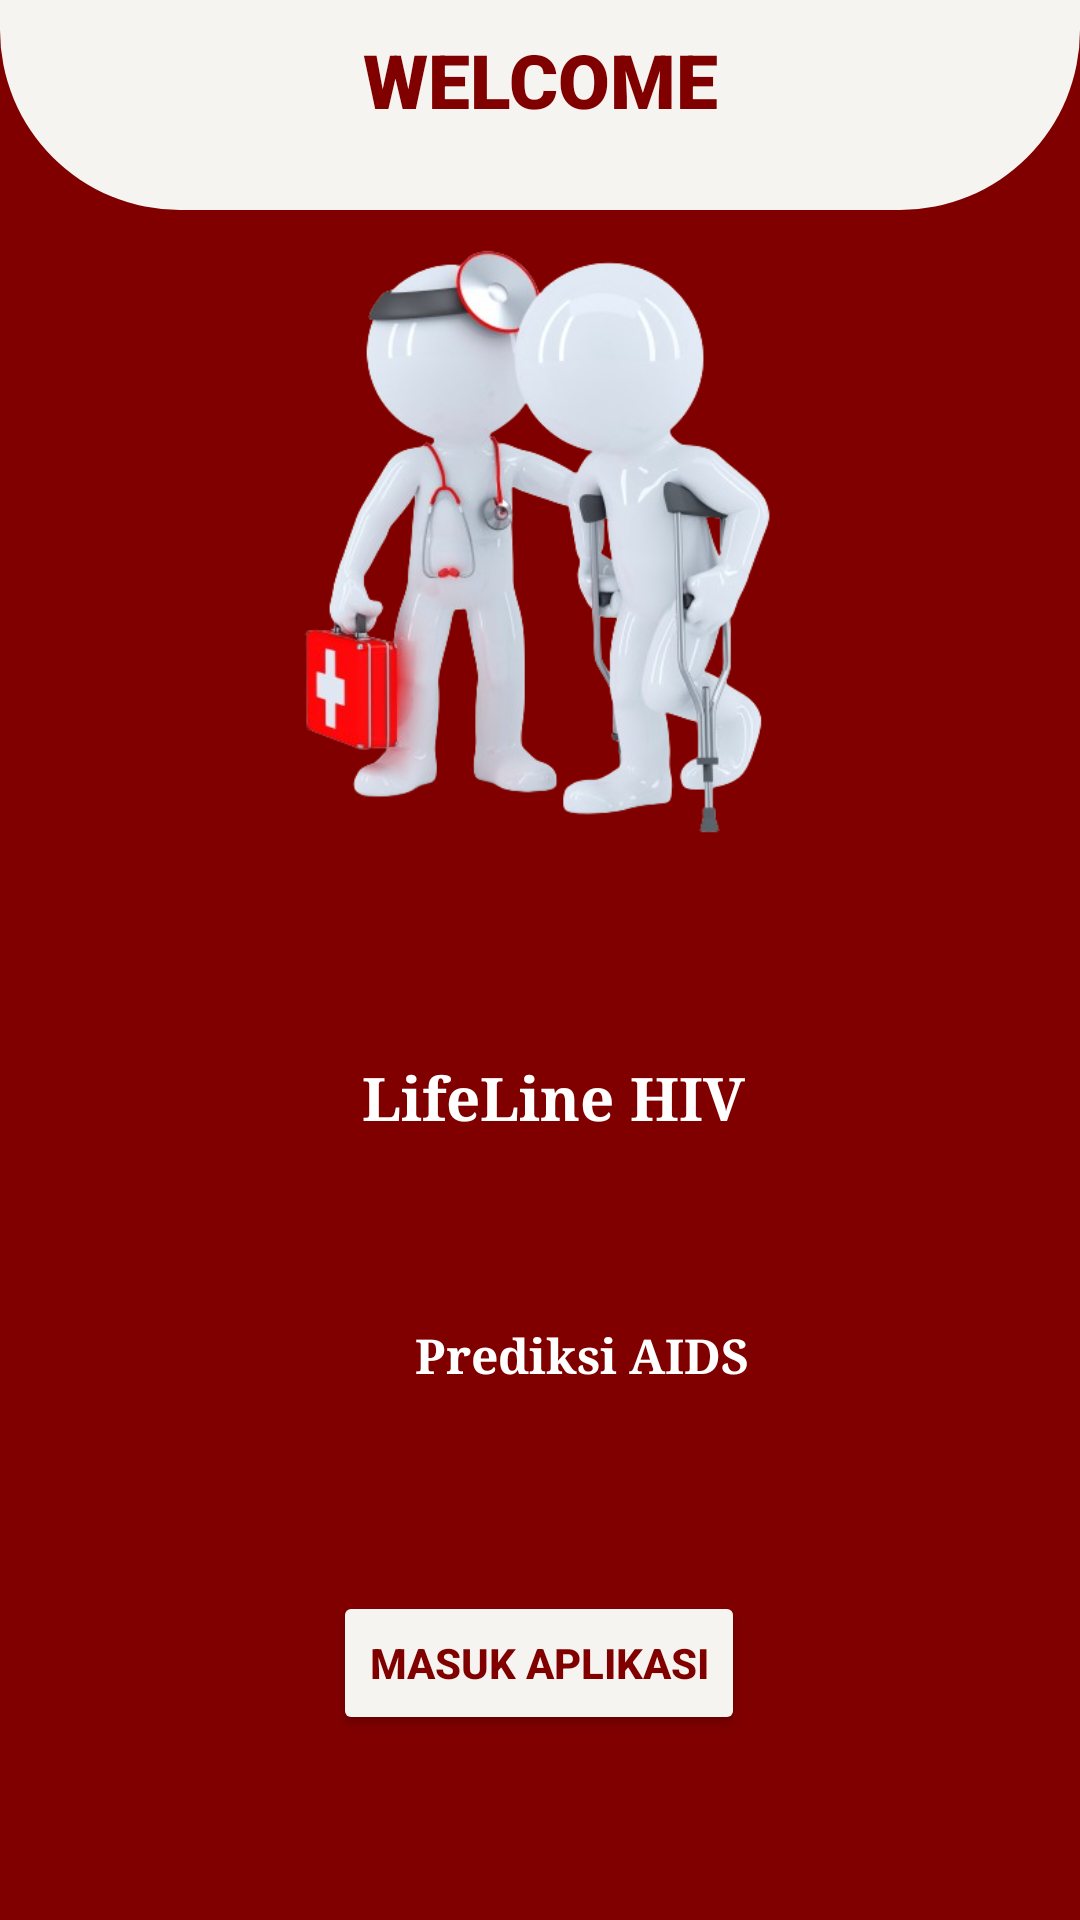

Layout XML and referenced resources for this Android screen:
<!-- AndroidManifest.xml: application theme Theme.Aids -->
<!-- res/layout/activity_view.xml -->
<?xml version="1.0" encoding="utf-8"?>
<androidx.constraintlayout.widget.ConstraintLayout xmlns:android="http://schemas.android.com/apk/res/android"
    xmlns:app="http://schemas.android.com/apk/res-auto"
    xmlns:tools="http://schemas.android.com/tools"
    android:layout_width="match_parent"
    android:layout_height="match_parent"
    android:backgroundTint="@color/marron"
    android:background="@color/marron"
    tools:context=".ViewActivity">


    <View
        android:id="@+id/top_view"
        android:layout_width="match_parent"
        android:layout_height="70dp"
        android:background="@drawable/top_view"/>


    <TextView
        android:id="@+id/textView3"
        android:layout_width="wrap_content"
        android:layout_height="wrap_content"
        android:layout_centerHorizontal="true"
        android:fontFamily="sans-serif-black"
        android:text="WELCOME"
        android:textColor="@color/marron"
        android:textSize="25sp"
        android:textStyle="bold"
        app:layout_constraintBottom_toTopOf="@+id/imageView"
        app:layout_constraintEnd_toEndOf="parent"
        app:layout_constraintStart_toStartOf="parent"
        app:layout_constraintTop_toTopOf="parent"
        app:layout_constraintVertical_bias="0.347" />

    <ImageView
        android:id="@+id/imageView"
        android:layout_width="321dp"
        android:layout_height="229dp"
        android:src="@drawable/medis"
        app:layout_constraintBottom_toTopOf="@+id/textView"
        app:layout_constraintEnd_toEndOf="parent"
        app:layout_constraintHorizontal_bias="0.489"
        app:layout_constraintStart_toStartOf="parent"
        app:layout_constraintTop_toTopOf="parent" />

    <TextView
        android:id="@+id/textView"
        android:layout_width="wrap_content"
        android:layout_height="wrap_content"
        android:fontFamily="serif"
        android:text="LifeLine HIV"
        android:textColor="@color/white"
        android:textSize="20sp"
        android:textStyle="bold"
        app:layout_constraintBottom_toTopOf="@+id/textView2"
        app:layout_constraintEnd_toEndOf="parent"
        app:layout_constraintHorizontal_bias="0.519"
        app:layout_constraintStart_toStartOf="parent"
        app:layout_constraintTop_toBottomOf="@+id/imageView" />

    <TextView
        android:id="@+id/textView2"
        android:layout_width="121dp"
        android:layout_height="28dp"
        android:fontFamily="serif"
        android:text="Prediksi AIDS"
        android:textColor="@color/white"
        android:textSize="16sp"
        android:textStyle="bold"
        app:layout_constraintBottom_toTopOf="@+id/button"
        app:layout_constraintEnd_toEndOf="parent"
        app:layout_constraintHorizontal_bias="0.579"
        app:layout_constraintStart_toStartOf="parent"
        app:layout_constraintTop_toBottomOf="@+id/textView" />

    <Button
        android:id="@+id/button"
        android:layout_width="wrap_content"
        android:layout_height="wrap_content"
        android:text="Masuk Aplikasi"
        android:textColor="@color/marron"
        android:backgroundTint="@color/whitetulang"
        android:textStyle="bold"
        app:layout_constraintBottom_toBottomOf="parent"
        app:layout_constraintEnd_toEndOf="parent"
        app:layout_constraintHorizontal_bias="0.498"
        app:layout_constraintStart_toStartOf="parent"
        app:layout_constraintTop_toBottomOf="@+id/textView2" />

</androidx.constraintlayout.widget.ConstraintLayout>
<!-- resources referenced by this layout -->
<resources>
  <color name="marron">#800000</color>
  <color name="white">#FFFFFFFF</color>
  <color name="whitetulang">#F6F4F1</color>
  <!-- drawable medis: png bitmap (drawable, 153795 bytes) -->
  <!-- drawable top_view (drawable) -->
  <?xml version="1.0" encoding="utf-8"?>
  <shape xmlns:android="http://schemas.android.com/apk/res/android">
      <gradient
          android:startColor="#D32F2F"
          android:endColor="#FFCDD2"
          android:angle="90"/>
      <corners android:bottomRightRadius="60dp"
          android:bottomLeftRadius="60dp" />
      <solid android:color="@color/whitetulang"/>
  
  </shape>
  <style name="Theme.Aids" parent="Base.Theme.Aids" />
  <style name="Base.Theme.Aids" parent="Theme.Material3.DayNight.NoActionBar">
          
          
      </style>
</resources>
